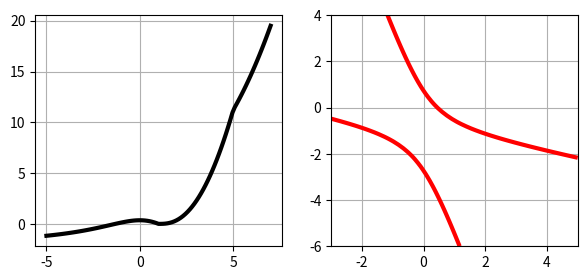

Generate this figure with matplotlib:
import numpy as np
from matplotlib import pyplot as plt

plt.close('all')


def f1(x):
    return (6 * np.cbrt(6 * (x - 3) ** 2)) / (x ** 2 - 2 * x + 9)


def f2(x):
    return 2 * np.log(x) + x ** 2 - 4 * x + 3


def f3(x):
    return (f1(x) + f2(x)) / 2


a = 1
b = 5


def f(x):
    return np.piecewise(x,
                        [x < a, np.logical_and(x >= a, x <= b), x > b],
                        [lambda t: f1(t) - f1(a),
                         lambda t: f2(t) - f2(a),
                         lambda t: f3(t) - f3(b) + f2(b) - f2(a)])


def F(x, y):
    return -x ** 2 - y ** 2 - 4 * x * y - 4 * x - 2 * y + 2


x = np.linspace(-5, 7, 101)
y = f(x)
fig, axes = plt.subplots(1, 2)
fig.set_size_inches(7, 3)
axes[0].plot(x, y, lw=3, c='k')
axes[0].grid(True)

t = np.linspace(-6, 5, 71)
X, Y = np.meshgrid(t, t)

axes[1].set_xlim(-3, 5)
axes[1].set_ylim(-6, 4)
axes[1].contour(X, Y, F(X, Y), [0], linewidths=3, colors='red')
axes[1].grid(True)

plt.show()
